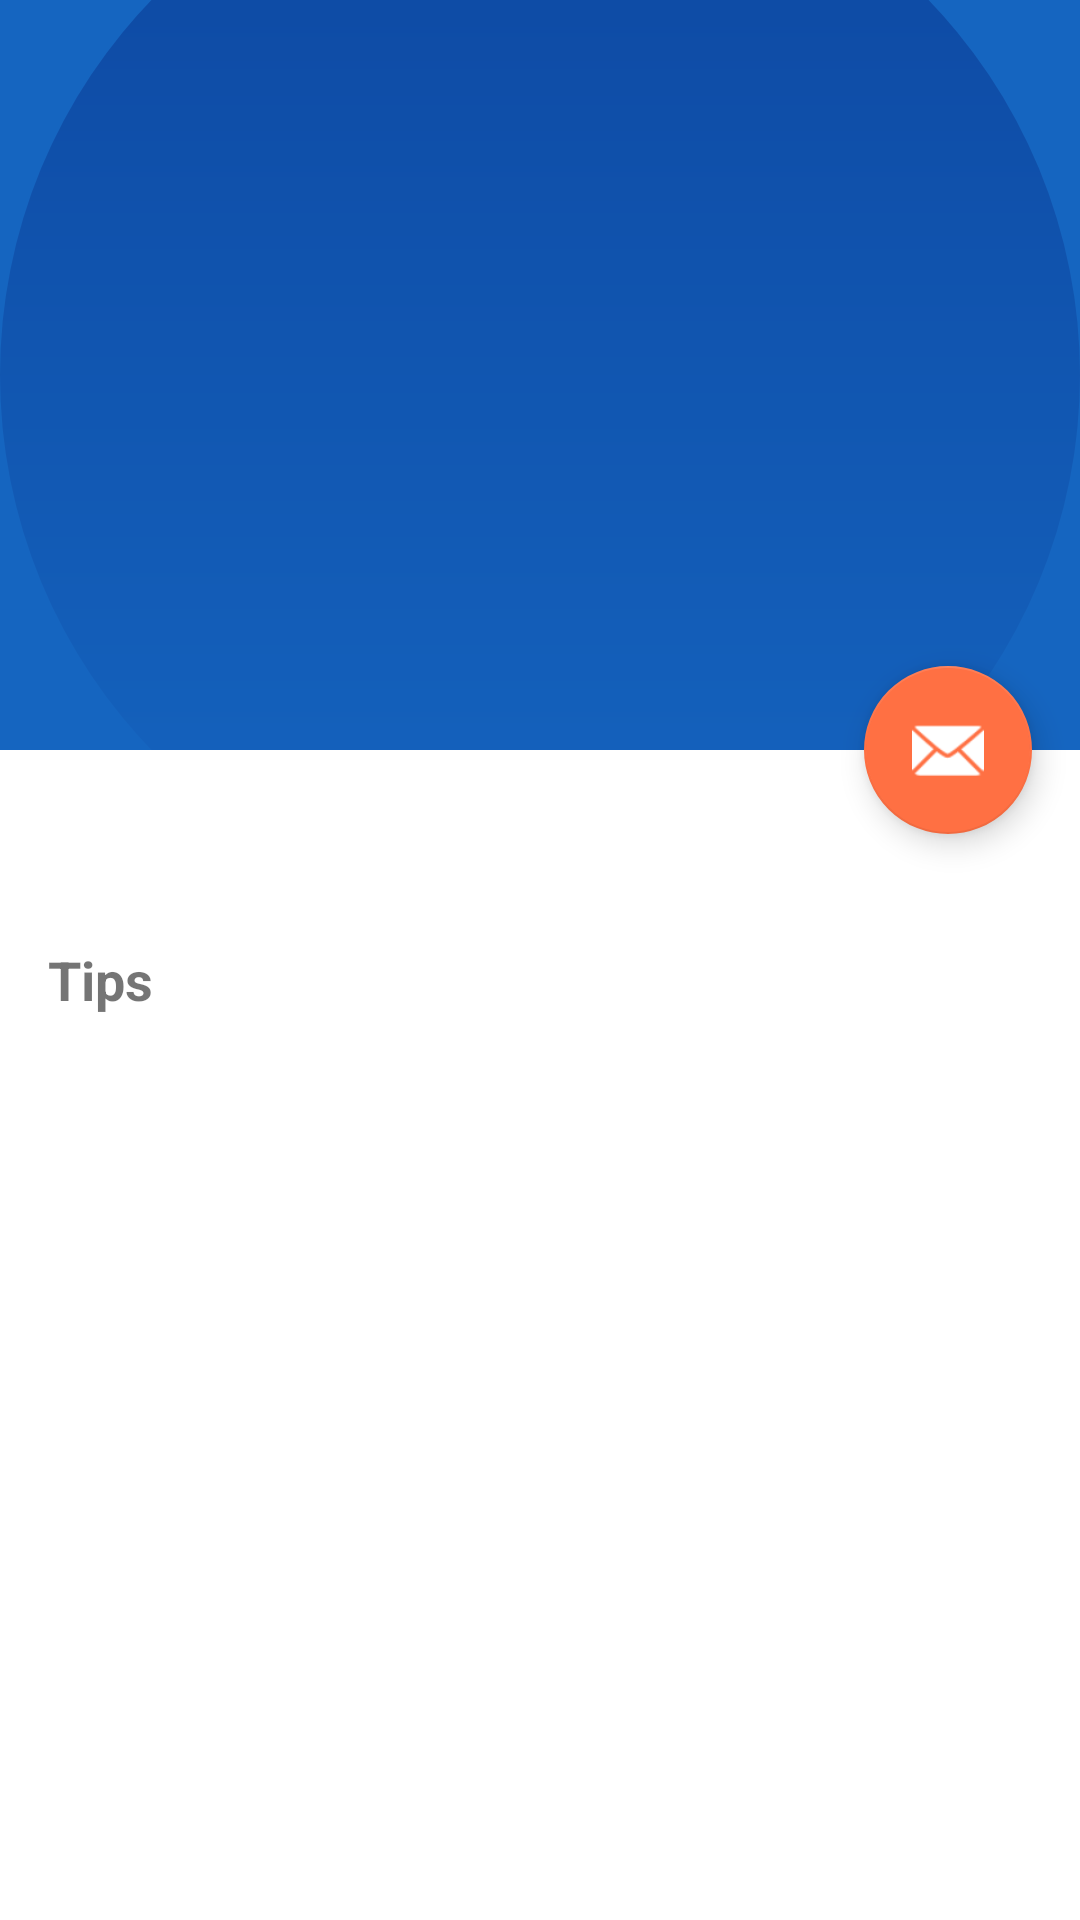

Write the Android layout XML for this screen, with the resource values it uses.
<!-- AndroidManifest.xml: application theme Theme.TravelBuddy -->
<!-- res/layout/activity_profile.xml -->
<?xml version="1.0" encoding="utf-8"?>
<androidx.coordinatorlayout.widget.CoordinatorLayout xmlns:android="http://schemas.android.com/apk/res/android"
    xmlns:app="http://schemas.android.com/apk/res-auto"
    xmlns:tools="http://schemas.android.com/tools"
    android:layout_width="match_parent"
    android:layout_height="match_parent"
    tools:context=".ProfileActivity">

    <com.google.android.material.appbar.AppBarLayout
        android:id="@+id/appbar"
        android:layout_width="match_parent"
        android:layout_height="wrap_content"
        android:fitsSystemWindows="true">

        <com.google.android.material.appbar.CollapsingToolbarLayout
            android:layout_width="match_parent"
            android:layout_height="250dp"
            app:contentScrim="?attr/colorPrimary"
            app:layout_scrollFlags="scroll|exitUntilCollapsed"
            app:toolbarId="@+id/toolbar">

            <ImageView
                android:id="@+id/profileImage"
                android:layout_width="match_parent"
                android:layout_height="match_parent"
                android:scaleType="centerCrop"
                android:src="@drawable/default_profile_background"
                app:layout_collapseMode="parallax" />

            <androidx.appcompat.widget.Toolbar
                android:id="@+id/toolbar"
                android:layout_width="match_parent"
                android:layout_height="?attr/actionBarSize"
                app:layout_collapseMode="pin" />

        </com.google.android.material.appbar.CollapsingToolbarLayout>
    </com.google.android.material.appbar.AppBarLayout>

    <androidx.core.widget.NestedScrollView
        android:layout_width="match_parent"
        android:layout_height="match_parent"
        app:layout_behavior="@string/appbar_scrolling_view_behavior">

        <LinearLayout
            android:layout_width="match_parent"
            android:layout_height="wrap_content"
            android:orientation="vertical"
            android:padding="16dp">

            <TextView
                android:id="@+id/profileName"
                android:layout_width="wrap_content"
                android:layout_height="wrap_content"
                android:textSize="24sp"
                android:textStyle="bold" />

            <TextView
                android:layout_width="wrap_content"
                android:layout_height="wrap_content"
                android:layout_marginTop="16dp"
                android:text="Tips"
                android:textSize="18sp"
                android:textStyle="bold"/>

            <androidx.recyclerview.widget.RecyclerView
                android:id="@+id/userTipsRecyclerView"
                android:layout_width="match_parent"
                android:layout_height="wrap_content"
                android:layout_marginTop="8dp"/>

        </LinearLayout>

    </androidx.core.widget.NestedScrollView>

    <com.google.android.material.floatingactionbutton.FloatingActionButton
        android:id="@+id/sendMessageButton"
        android:layout_width="wrap_content"
        android:layout_height="wrap_content"
        android:src="@android:drawable/ic_dialog_email"
        app:layout_anchor="@id/appbar"
        app:layout_anchorGravity="bottom|end"
        android:layout_marginEnd="16dp"/>

</androidx.coordinatorlayout.widget.CoordinatorLayout>
<!-- resources referenced by this layout -->
<resources>
  <!-- drawable default_profile_background (drawable) -->
  <?xml version="1.0" encoding="utf-8"?>
  <shape xmlns:android="http://schemas.android.com/apk/res/android"
      android:shape="oval">
      <gradient
          android:angle="90"
          android:startColor="?attr/colorPrimary"
          android:endColor="?attr/colorPrimaryVariant" />
      <size android:width="120dp" android:height="120dp" />
  </shape>
  <style name="Theme.TravelBuddy" parent="Base.Theme.TravelBuddy" />
  <style name="Base.Theme.TravelBuddy" parent="Theme.MaterialComponents.DayNight.NoActionBar">
          <item name="colorPrimary">@color/primary</item>
          <item name="colorPrimaryVariant">@color/primary_dark</item>
          <item name="colorOnPrimary">@color/white</item>
          <item name="colorSecondary">@color/accent</item>
          <item name="colorOnSecondary">@color/white</item>
          <item name="android:statusBarColor">@color/primary_dark</item>
          <item name="android:navigationBarColor">@color/white</item>
          <item name="android:windowLightNavigationBar" tools:targetApi="27">true</item>
      </style>
  <color name="primary">#1565C0</color>
  <color name="primary_dark">#0D47A1</color>
  <color name="white">#FFFFFFFF</color>
  <color name="accent">#FF7043</color>
</resources>
